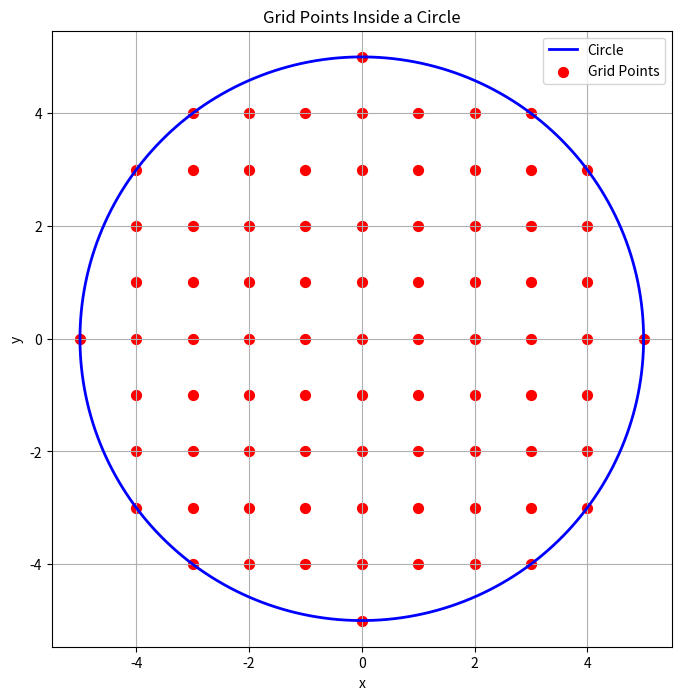

Here is the Python script that generated this plot:
'''
[redacted]
Date: 2025-01-30 07:47:55
FilePath: /mesh_planner/test/python/sampleInCircle.py
Description: 

[redacted]
'''
import numpy as np
import matplotlib.pyplot as plt

def sample_grid_points_in_circle(x0, y0, R, d=1):
    """
    Sample grid points within a circle.
    :param x0: x-coordinate of the circle center
    :param y0: y-coordinate of the circle center
    :param R: radius of the circle
    :param d: grid spacing (default is 1)
    :return: list of grid points (x, y) inside the circle
    """
    # Determine the bounding box of the circle
    x_min = int(np.floor(x0 - R))
    x_max = int(np.ceil(x0 + R))
    y_min = int(np.floor(y0 - R))
    y_max = int(np.ceil(y0 + R))

    grid_points = []

    # Iterate over the grid points within the bounding box
    for x in range(x_min, x_max + 1, d):
        for y in range(y_min, y_max + 1, d):
            # Check if the point is inside the circle
            if (x - x0)**2 + (y - y0)**2 <= R**2:
                grid_points.append((x, y))

    return grid_points

# Example usage
x0, y0 = 0, 0  # Circle center
R = 5  # Circle radius
d = 1  # Grid spacing

# Sample grid points
grid_points = sample_grid_points_in_circle(x0, y0, R, d)

# Extract x and y coordinates of the grid points
x_grid, y_grid = zip(*grid_points)

# Plot the circle and the grid points
theta = np.linspace(0, 2 * np.pi, 1000)
circle_x = x0 + R * np.cos(theta)
circle_y = y0 + R * np.sin(theta)

plt.figure(figsize=(8, 8))
plt.plot(circle_x, circle_y, label="Circle", color="blue", linewidth=2)
plt.scatter(x_grid, y_grid, color="red", s=50, label="Grid Points")
plt.title("Grid Points Inside a Circle")
plt.xlabel("x")
plt.ylabel("y")
plt.legend()
plt.grid(True)
plt.axis("equal")  # Keep the circle shape
plt.show()